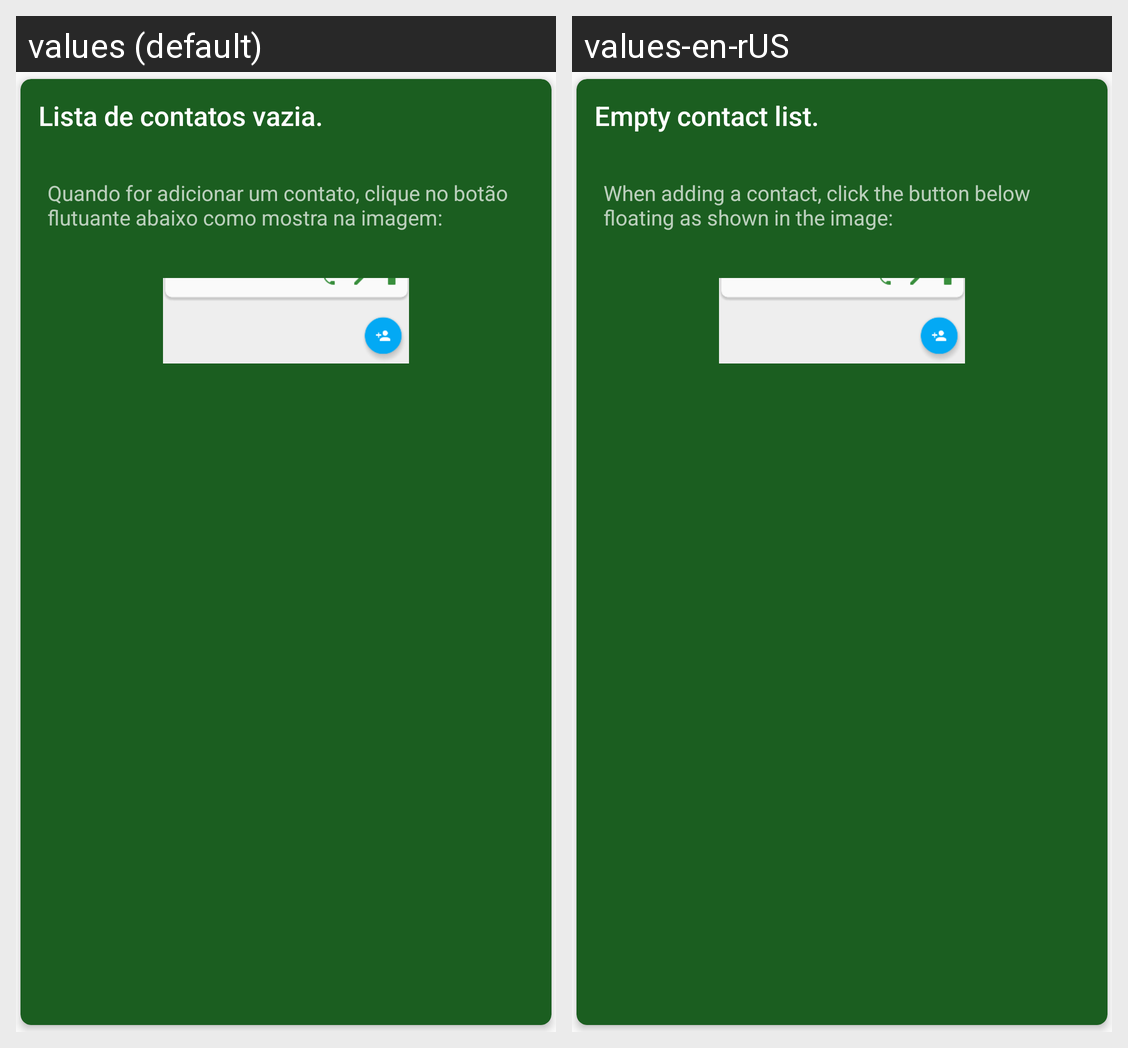

This grid shows one Android layout under two languages. Give, for every string resource on the screen, its name, the default text and each shown locale's text.
Android screen res/layout/card_empty_mensage.xml rendered under 2 locales, left to right: values (default), values-en-rUS. Device: Nexus 5 (rendered at 1080×1920; each locale shown at half size, 540×960, under a caption strip naming it); theme AppTheme.
Strings drawn on this screen, with the default value and each locale's value (text and hints the layout hard-codes, and strings that could not be matched under every locale, appear in the picture but are not listed):

abc_info_cardview_empty_title
  values: Lista de contatos vazia.
  values-en-rUS: Empty contact list.

abc_info_cardview_empty_msg
  values: Quando for adicionar um contato, clique no botão flutuante abaixo como mostra na imagem:
  values-en-rUS: When adding a contact, click the button below floating as shown in the image:
